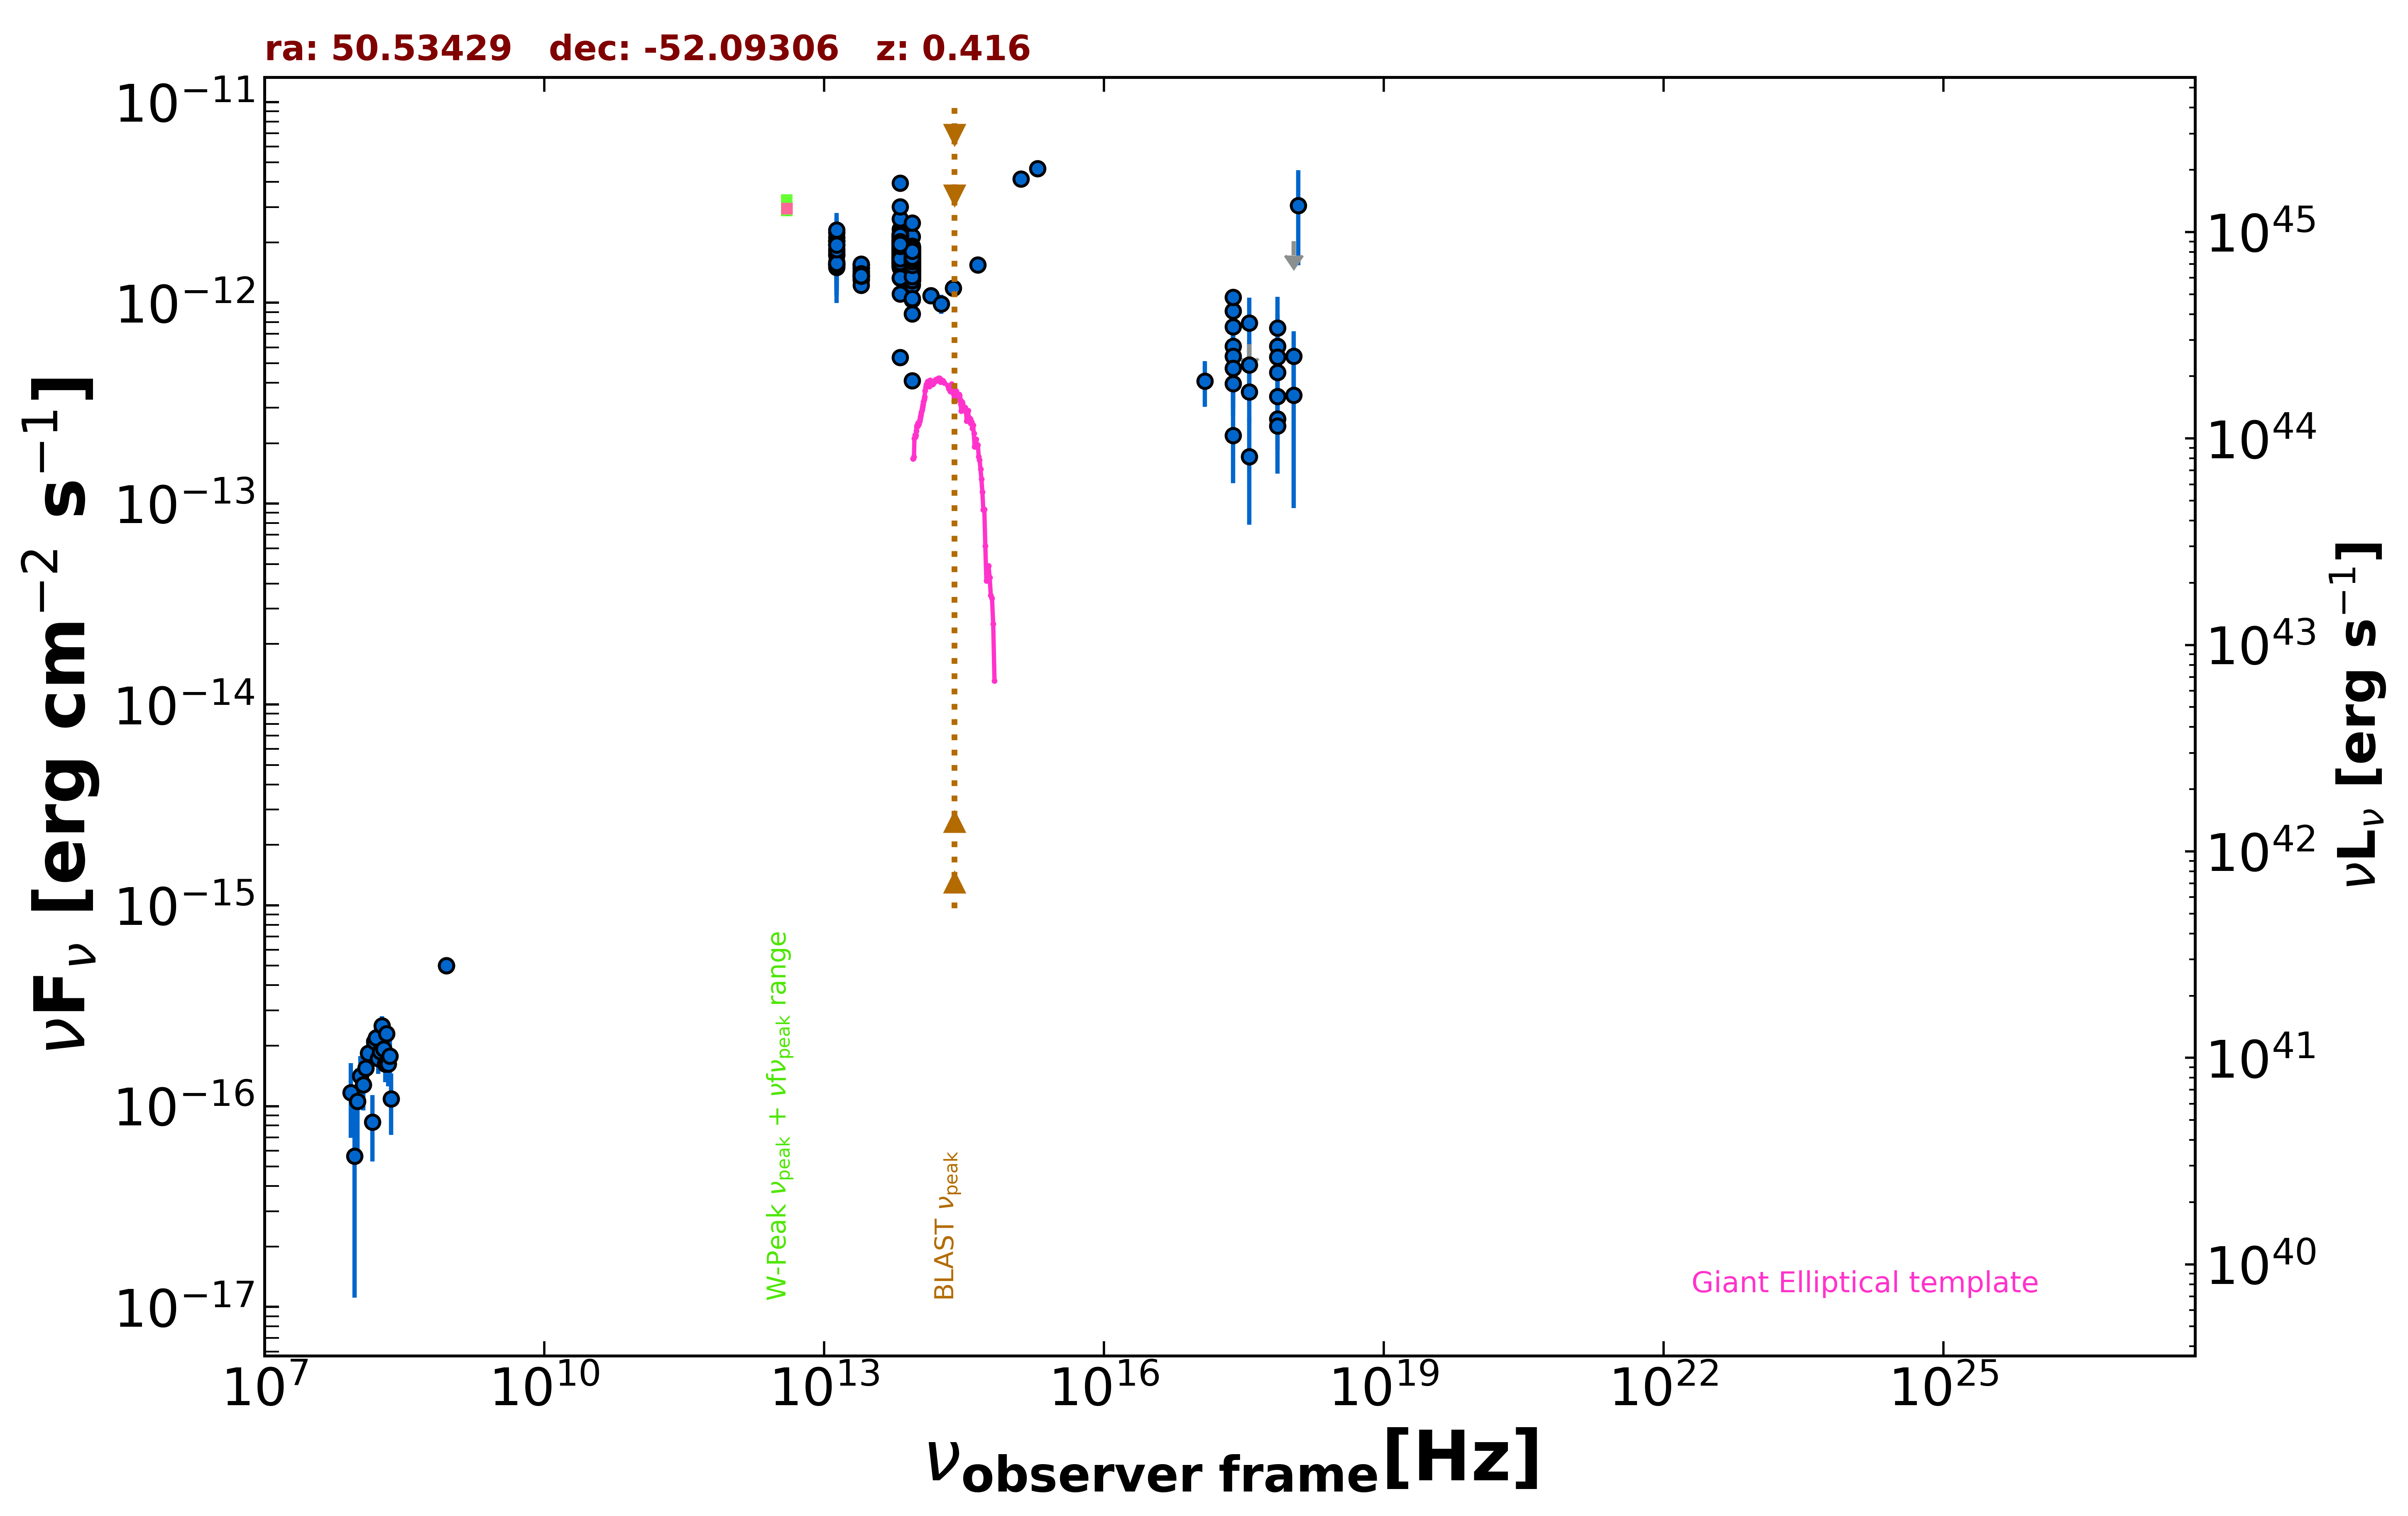

The file beside this chart, header and first rows:
freq., flux, err_flux, MJD_start, MJD_end, flag, catalog, reference
8.870e+08, 5.003e-16, 4.080e-17, 55000, 55000, , RACS, Hale et al. 2021  PASA  38  e058
8.870e+08, 5.003e-16, 4.080e-17, 55000, 55000, , RACS, Hale et al. 2021  PASA  38  e058
2.418e+17, 6.077e-13, 2.554e-13, 55000, 55000, , XMMSL2, Saxton et al. 2008  A&A  480  611
7.253e+17, 7.507e-13, 3.215e-13, 55000, 55000, , XMMSL2, Saxton et al. 2008  A&A  480  611
2.418e+17, 5.436e-13, 2.435e-13, 55000, 55000, , XMMSL2, Saxton et al. 2008  A&A  480  611
7.253e+17, 6.067e-13, 2.718e-13, 55000, 55000, , XMMSL2, Saxton et al. 2008  A&A  480  611
1.209e+18, 3.059e-12, 1.521e-12, 55000, 55000, , XMMSL2, Saxton et al. 2008  A&A  480  611
2.418e+17, 9.105e-13, 8.805e-14, 55000, 55000, , RASS, Boller et al. 2016  A&A  103  1
2.418e+17, 1.064e-12, 3.850e-14, 55000, 55000, , WGACAT, White et al. 2000  VizieR  IX/31/wgacat
2.418e+17, 4.723e-13, 1.575e-13, 56916, 57645, , 1OUSX, Giommi et al. in preparation
3.627e+17, 4.918e-13, 1.640e-13, 56916, 57645, , 1OUSX, Giommi et al. in preparation
7.253e+17, 2.643e-13, 7.850e-14, 56916, 57645, , 1OUSX, Giommi et al. in preparation
1.088e+18, 2.027e-12, 0.000e+00, 56916, 57645, UL, 1OUSX, Giommi et al. in preparation
7.253e+17, 5.366e-13, 8.775e-14, 55000, 55000, , 2SXPS, Evans et al. 2020  ApJS  247  54
1.209e+17, 4.083e-13, 1.049e-13, 55000, 55000, , 2SXPS, Evans et al. 2020  ApJS  247  54
3.627e+17, 3.604e-13, 1.070e-13, 55000, 55000, , 2SXPS, Evans et al. 2020  ApJS  247  54
1.088e+18, 5.434e-13, 1.779e-13, 55000, 55000, , 2SXPS, Evans et al. 2020  ApJS  247  54
1.389e+14, 1.089e-12, 1.063e-13, 55000, 55000, , 2MASS, Skrutskie et al. 2006  AJ  131  1163
1.804e+14, 9.883e-13, 1.077e-13, 55000, 55000, , 2MASS, Skrutskie et al. 2006  AJ  131  1163
2.427e+14, 1.186e-12, 1.050e-13, 55000, 55000, , 2MASS, Skrutskie et al. 2006  AJ  131  1163
8.817e+13, 1.513e-12, 4.000e-15, 55000, 55000, , UNWISE, Schlafly et al. 2019  ApJS  240  30
6.517e+13, 1.783e-12, 5.000e-15, 55000, 55000, , UNWISE, Schlafly et al. 2019  ApJS  240  30
8.817e+13, 1.692e-12, 3.750e-14, 55000, 55000, , WISE, Wright et al. 2010  AJ  140  1868
6.517e+13, 2.017e-12, 4.100e-14, 55000, 55000, , WISE, Wright et al. 2010  AJ  140  1868
2.498e+13, 1.406e-12, 4.250e-14, 55000, 55000, , WISE, Wright et al. 2010  AJ  140  1868
1.363e+13, 1.728e-12, 1.385e-13, 55000, 55000, , WISE, Wright et al. 2010  AJ  140  1868
8.817e+13, 1.553e-12, 6.050e-14, 56661, 56661, , NEOWISE, Mainzer et al. 2014  ApJ  792  30
6.517e+13, 2.020e-12, 8.000e-14, 56661, 56661, , NEOWISE, Mainzer et al. 2014  ApJ  792  30
8.817e+13, 1.585e-12, 4.350e-14, 56662, 56662, , NEOWISE, Mainzer et al. 2014  ApJ  792  30
6.517e+13, 1.962e-12, 5.600e-14, 56662, 56662, , NEOWISE, Mainzer et al. 2014  ApJ  792  30
8.817e+13, 1.594e-12, 4.550e-14, 56662, 56662, , NEOWISE, Mainzer et al. 2014  ApJ  792  30
6.517e+13, 1.947e-12, 5.750e-14, 56662, 56662, , NEOWISE, Mainzer et al. 2014  ApJ  792  30
8.817e+13, 1.683e-12, 5.250e-14, 56661, 56661, , NEOWISE, Mainzer et al. 2014  ApJ  792  30
6.517e+13, 1.914e-12, 5.950e-14, 56661, 56661, , NEOWISE, Mainzer et al. 2014  ApJ  792  30
8.817e+13, 1.572e-12, 4.200e-14, 56661, 56661, , NEOWISE, Mainzer et al. 2014  ApJ  792  30
6.517e+13, 1.784e-12, 6.550e-14, 56661, 56661, , NEOWISE, Mainzer et al. 2014  ApJ  792  30
8.817e+13, 1.568e-12, 4.450e-14, 56662, 56662, , NEOWISE, Mainzer et al. 2014  ApJ  792  30
6.517e+13, 2.326e-12, 7.050e-14, 56662, 56662, , NEOWISE, Mainzer et al. 2014  ApJ  792  30
8.817e+13, 1.675e-12, 4.800e-14, 56661, 56661, , NEOWISE, Mainzer et al. 2014  ApJ  792  30
6.517e+13, 1.919e-12, 7.250e-14, 56661, 56661, , NEOWISE, Mainzer et al. 2014  ApJ  792  30
8.817e+13, 1.603e-12, 4.750e-14, 56661, 56661, , NEOWISE, Mainzer et al. 2014  ApJ  792  30
6.517e+13, 1.935e-12, 6.400e-14, 56661, 56661, , NEOWISE, Mainzer et al. 2014  ApJ  792  30
8.817e+13, 1.562e-12, 4.350e-14, 56662, 56662, , NEOWISE, Mainzer et al. 2014  ApJ  792  30
6.517e+13, 1.894e-12, 6.450e-14, 56662, 56662, , NEOWISE, Mainzer et al. 2014  ApJ  792  30
8.817e+13, 1.569e-12, 4.200e-14, 56662, 56662, , NEOWISE, Mainzer et al. 2014  ApJ  792  30
6.517e+13, 1.855e-12, 5.450e-14, 56662, 56662, , NEOWISE, Mainzer et al. 2014  ApJ  792  30
8.817e+13, 1.640e-12, 4.850e-14, 56661, 56661, , NEOWISE, Mainzer et al. 2014  ApJ  792  30
6.517e+13, 1.928e-12, 6.600e-14, 56661, 56661, , NEOWISE, Mainzer et al. 2014  ApJ  792  30
8.817e+13, 1.536e-12, 4.250e-14, 56662, 56662, , NEOWISE, Mainzer et al. 2014  ApJ  792  30
6.517e+13, 1.860e-12, 6.500e-14, 56662, 56662, , NEOWISE, Mainzer et al. 2014  ApJ  792  30
8.817e+13, 1.613e-12, 5.050e-14, 56661, 56661, , NEOWISE, Mainzer et al. 2014  ApJ  792  30
6.517e+13, 1.771e-12, 7.500e-14, 56661, 56661, , NEOWISE, Mainzer et al. 2014  ApJ  792  30
8.817e+13, 1.645e-12, 4.850e-14, 56661, 56661, , NEOWISE, Mainzer et al. 2014  ApJ  792  30
6.517e+13, 1.942e-12, 8.050e-14, 56661, 56661, , NEOWISE, Mainzer et al. 2014  ApJ  792  30
8.817e+13, 1.637e-12, 5.600e-14, 56661, 56661, , NEOWISE, Mainzer et al. 2014  ApJ  792  30
6.517e+13, 1.922e-12, 6.750e-14, 56661, 56661, , NEOWISE, Mainzer et al. 2014  ApJ  792  30
8.817e+13, 1.597e-12, 4.250e-14, 56661, 56661, , NEOWISE, Mainzer et al. 2014  ApJ  792  30
6.517e+13, 1.926e-12, 5.700e-14, 56661, 56661, , NEOWISE, Mainzer et al. 2014  ApJ  792  30
8.817e+13, 1.783e-12, 5.400e-14, 56661, 56661, , NEOWISE, Mainzer et al. 2014  ApJ  792  30
6.517e+13, 1.687e-12, 7.150e-14, 56661, 56661, , NEOWISE, Mainzer et al. 2014  ApJ  792  30
... 1,133 more rows
